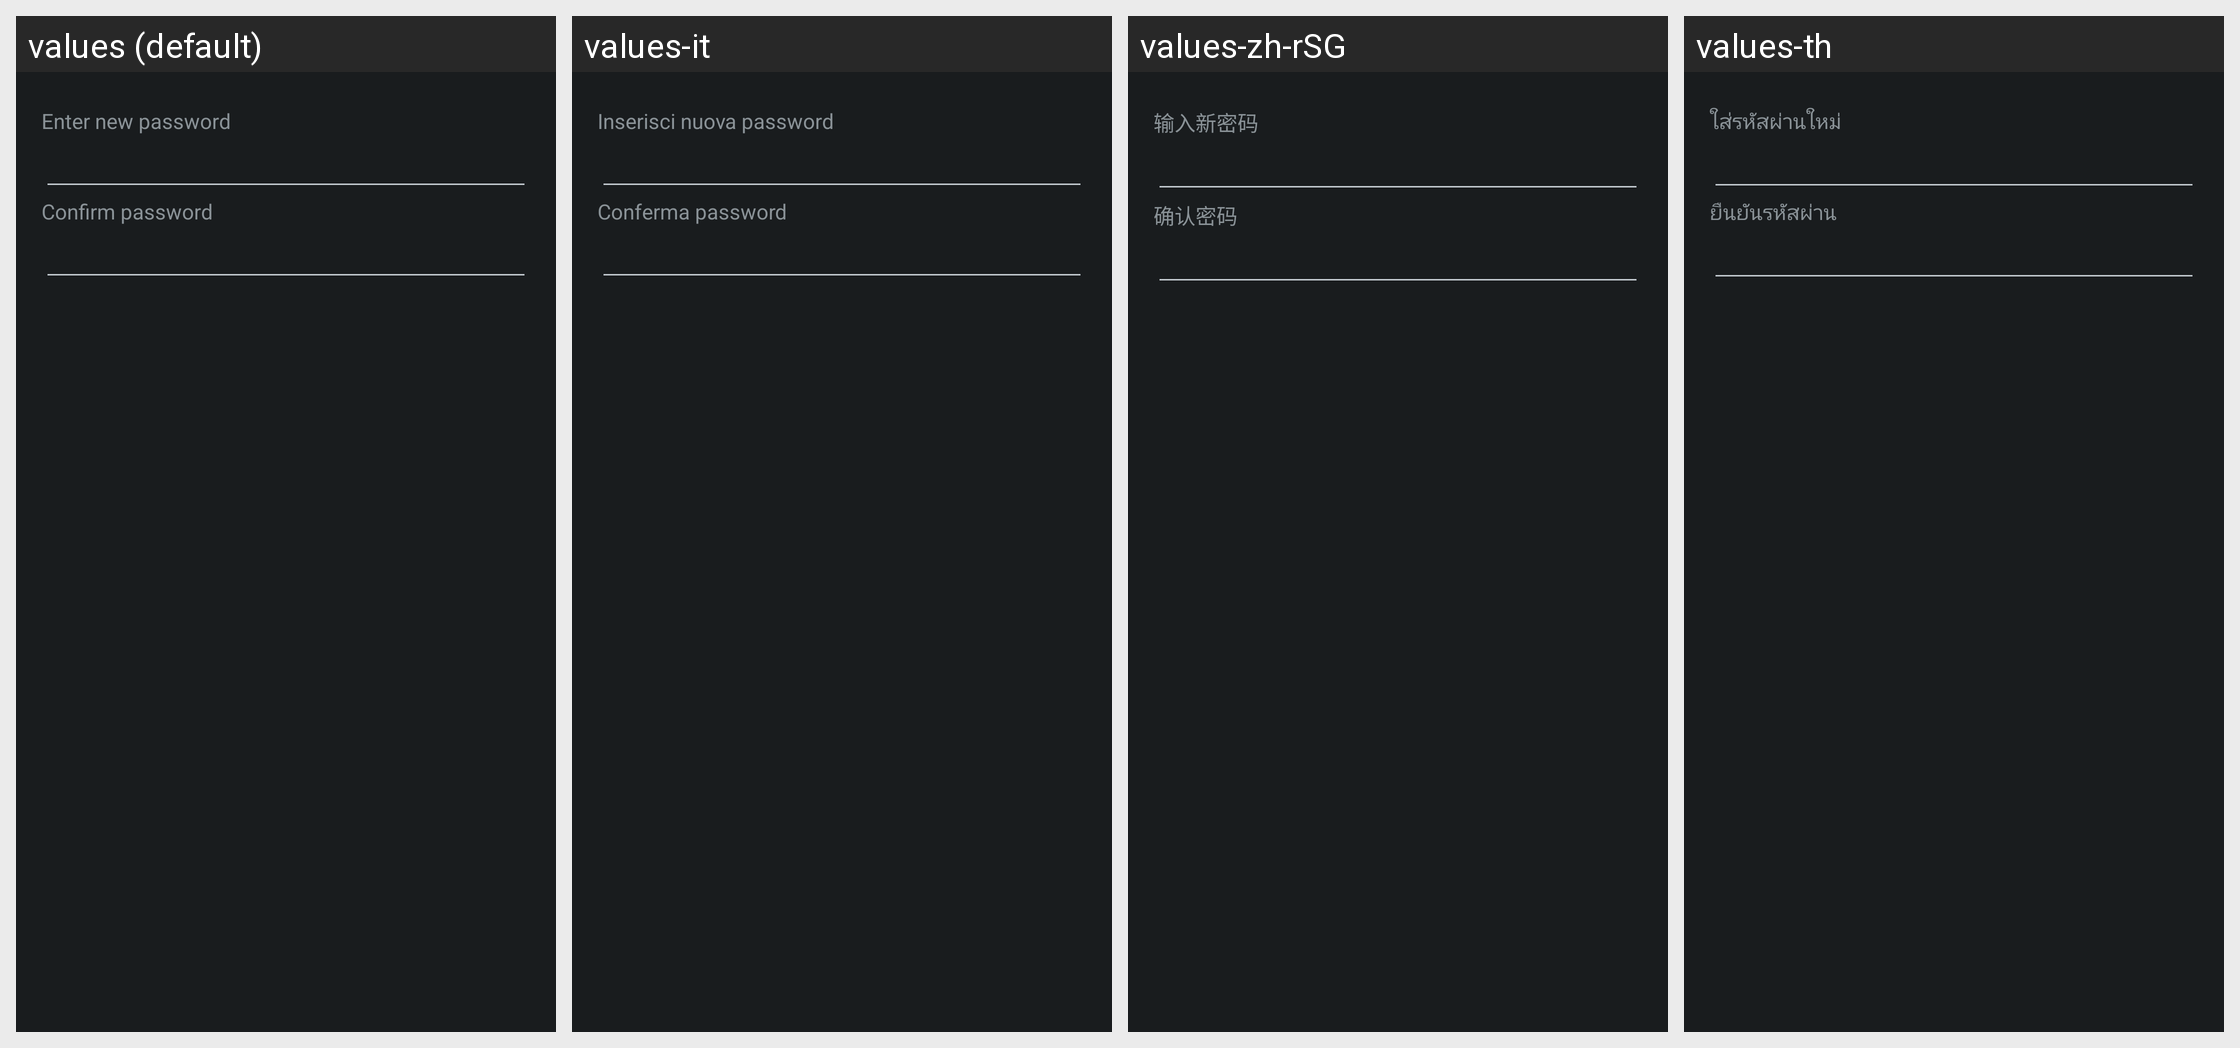

Locale-by-locale string values for the Android screen shown in this grid:
Android screen res/layout/dialog_password.xml rendered under 4 locales, left to right: values (default), values-it, values-zh-rSG, values-th. Device: Nexus 5 (rendered at 1080×1920; each locale shown at half size, 540×960, under a caption strip naming it); theme CustomTheme.
Other locales in the repository, not shown: values-ar, values-az, values-bg, values-ca, values-cs, values-da, values-de, values-el, values-en-rPH, values-en-rUS, values-es-rES, values-es-rUS, values-et, values-eu, values-fa, values-fi, values-fr, values-fr-rCA, values-ga, values-gl, values-hr, values-hu, values-hy, values-in, values-is, values-iw, values-ja, values-ka, values-kk, values-ko, values-lt, values-lv, values-mk, values-ms, values-nb, values-nl, values-pl, values-pt-rBR, values-pt-rPT, values-ro, values-ru, values-sk, values-sl, values-sq, values-sr, values-sv, values-tr, values-uk, values-ur, values-uz, values-vi, values-zh-rCN, values-zh-rHK, values-zh-rTW.
Strings drawn on this screen, with the default value and each locale's value (text and hints the layout hard-codes, and strings that could not be matched under every locale, appear in the picture but are not listed):

string_dialog_message_password
  values: Enter new password
  values-it: Inserisci nuova password
  values-zh-rSG: 输入新密码
  values-th: ใส่​รหัสผ่านใหม่

string_dialog_message_password_confirm
  values: Confirm password
  values-it: Conferma password
  values-zh-rSG: 确认密码
  values-th: ยืนยันรหัสผ่าน
